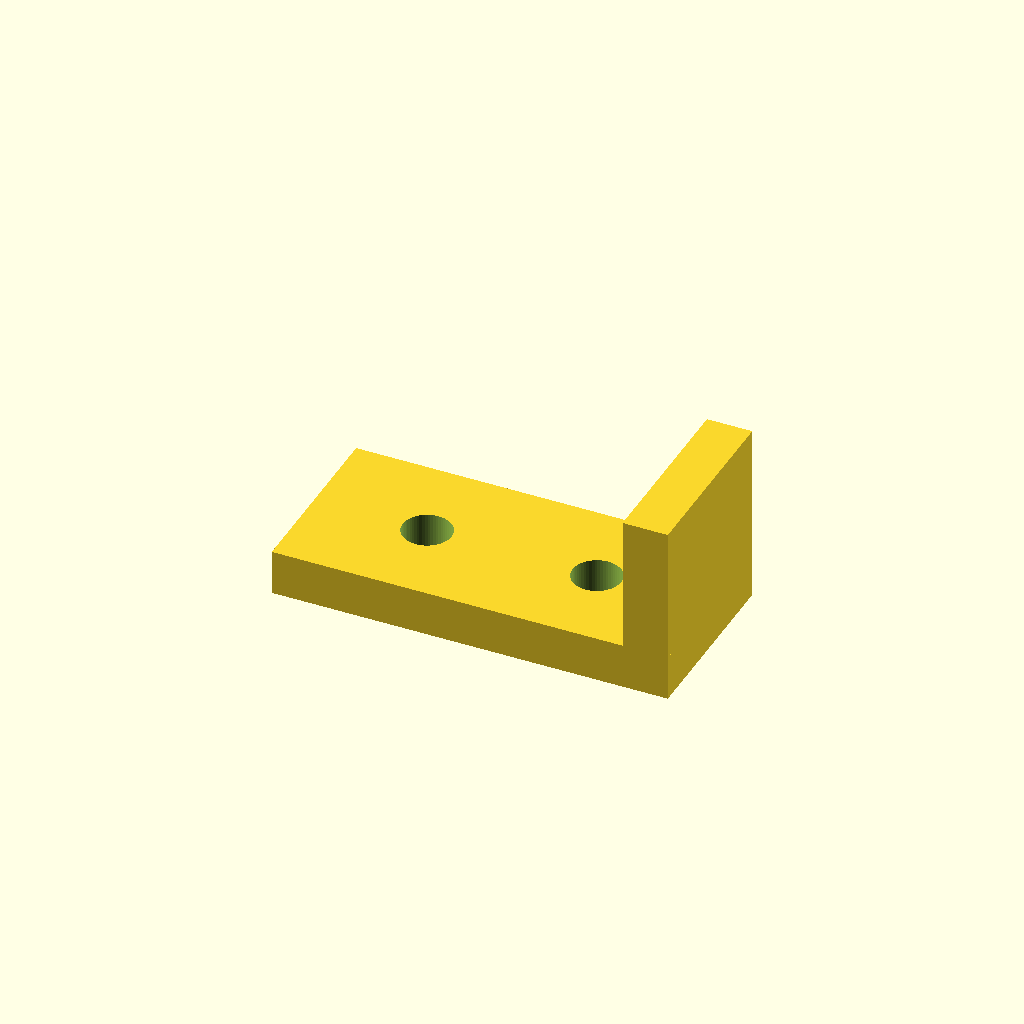
Cell 1 — every parameter at its default value.
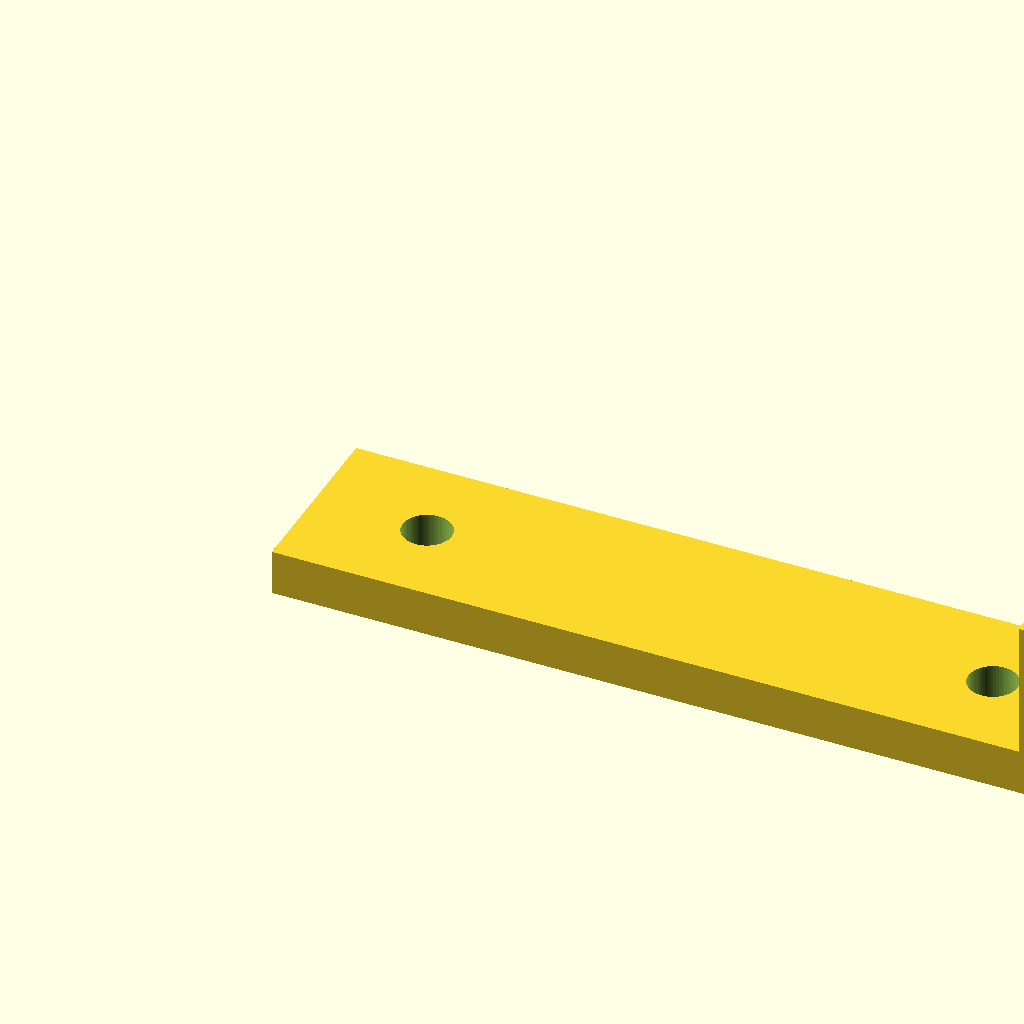
Cell 2: length = 70 (everything else at default).
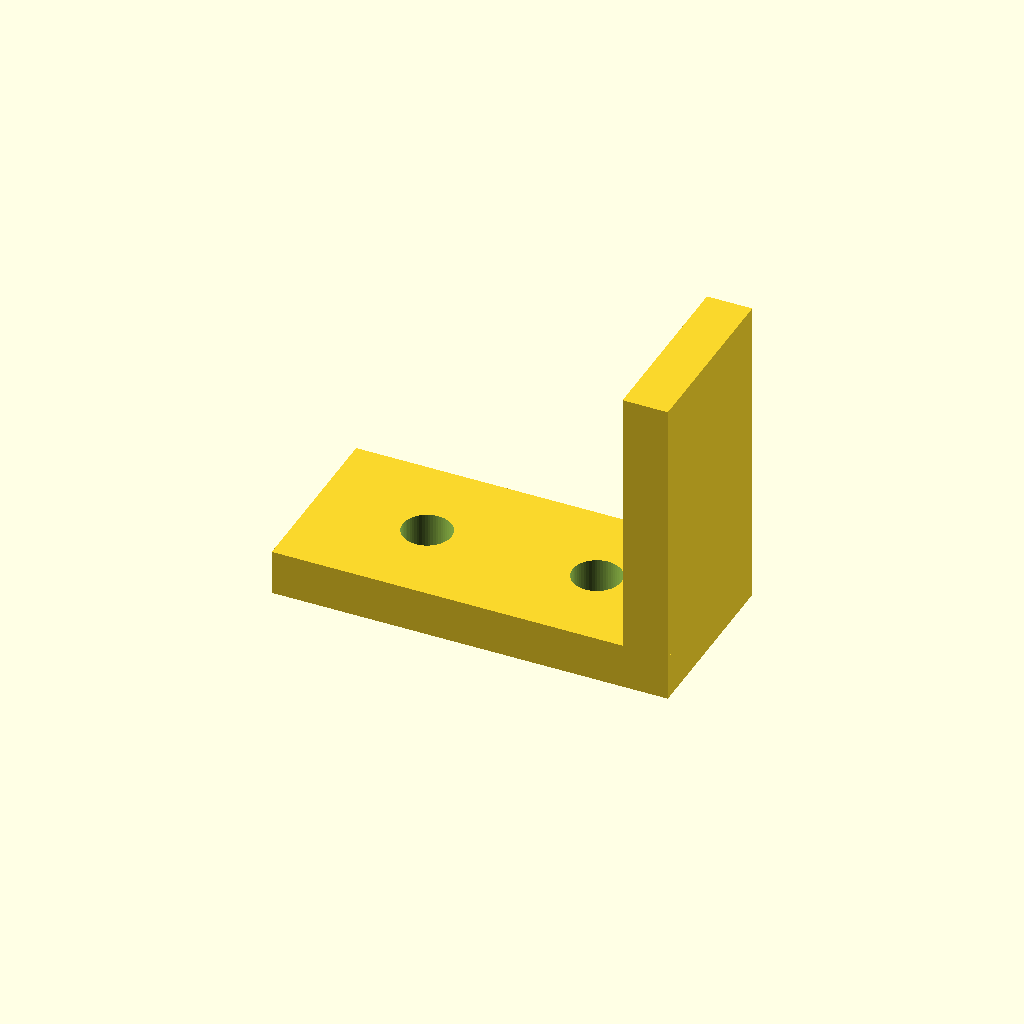
Cell 3 — height set to 24, the other parameters unchanged.
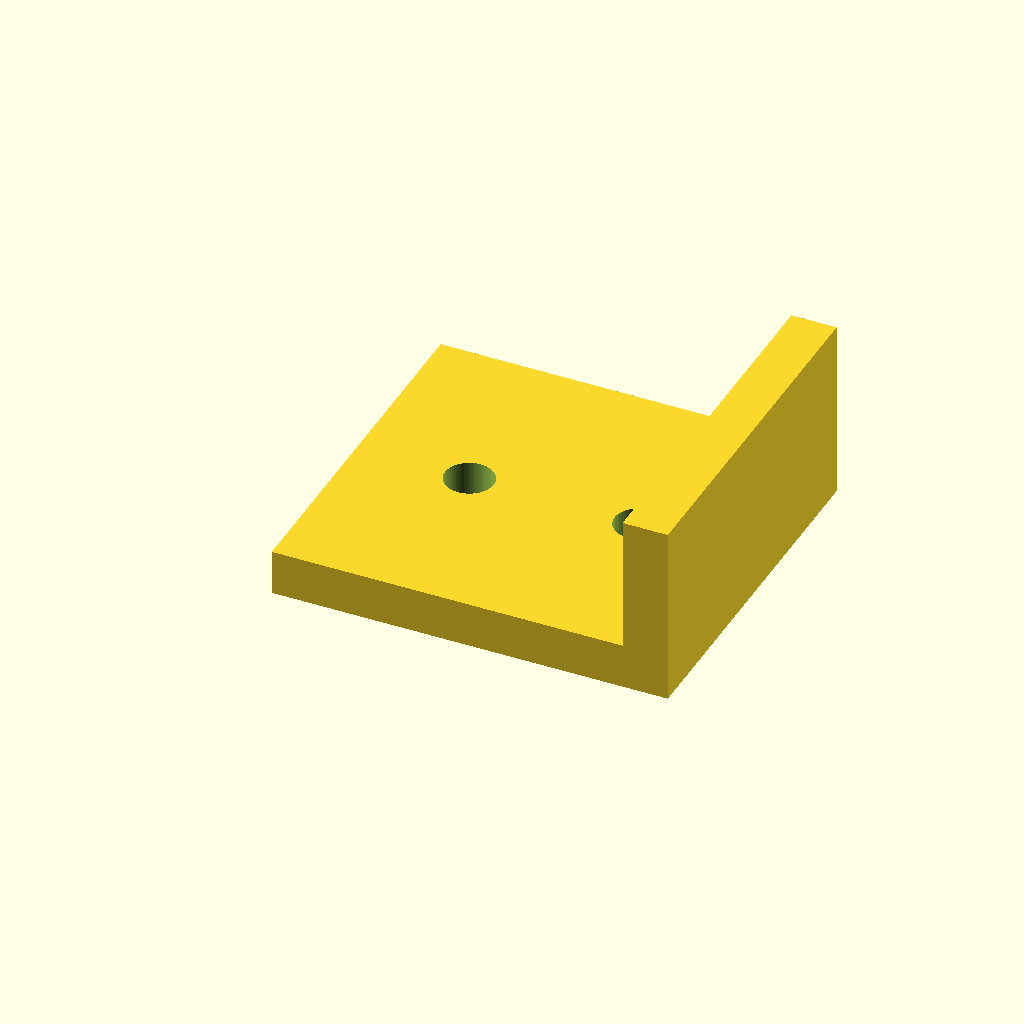
Cell 4: the same model with width = 32.
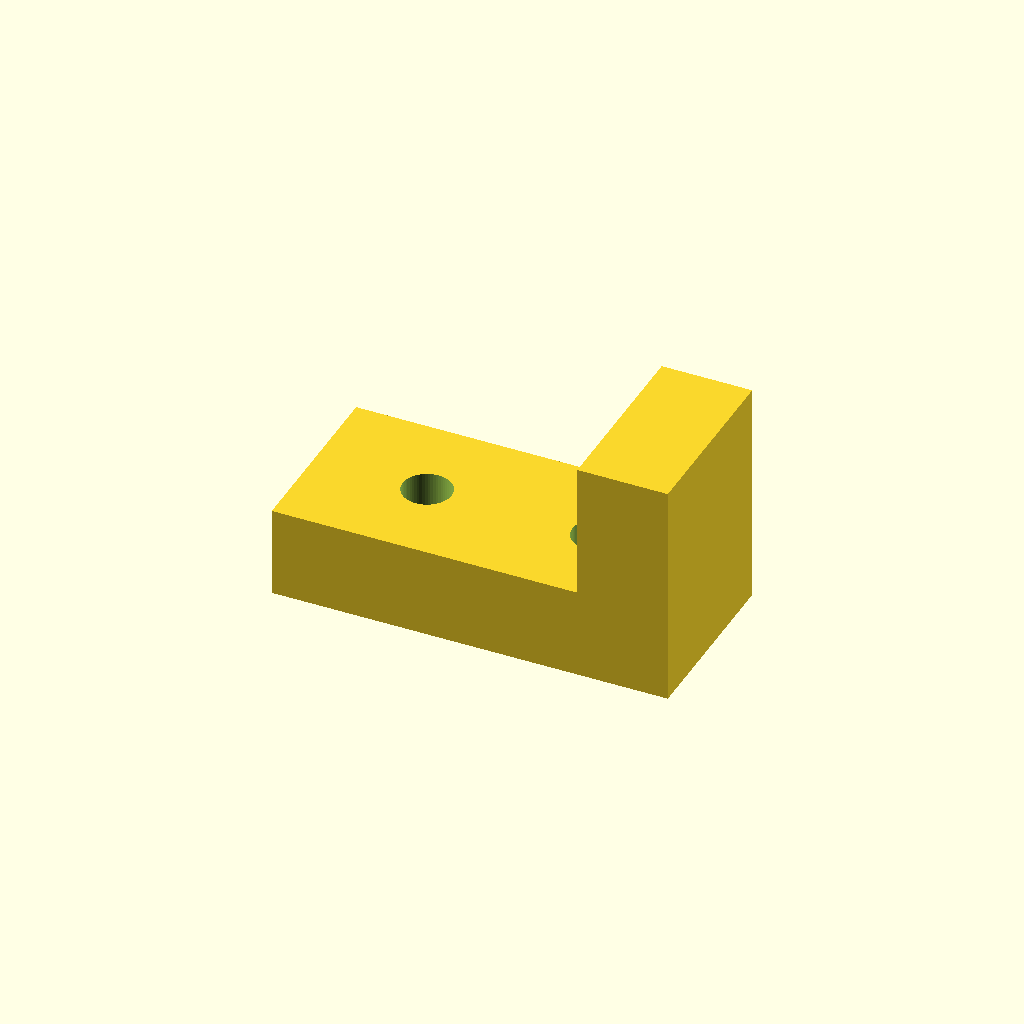
Cell 5: thickness = 8 (everything else at default).
All cells are drawn from one camera (rotation 55°, 0°, 25°, orthographic, colour scheme Cornfield), so only the parameter changes between them.
OpenSCAD source file optional_data/data/parts/part_0260.scad:
// Latch hook bracket.
$fn = 60;
eps = 0.02;
length = 35;
height = 12;
width = 16;
thickness = 4;
difference() { union() { cube([length,width,thickness]); translate([length-thickness,0,thickness]) cube([thickness,width,height]); } for(x=[10,length-10]) translate([x,width/2,-eps]) cylinder(d=4.3,h=thickness+2*eps); }
Customizer parameters (derived from the source; name, type, default, range or options):
eps: number, default 0.02
length: number, default 35
height: number, default 12
width: number, default 16
thickness: number, default 4
